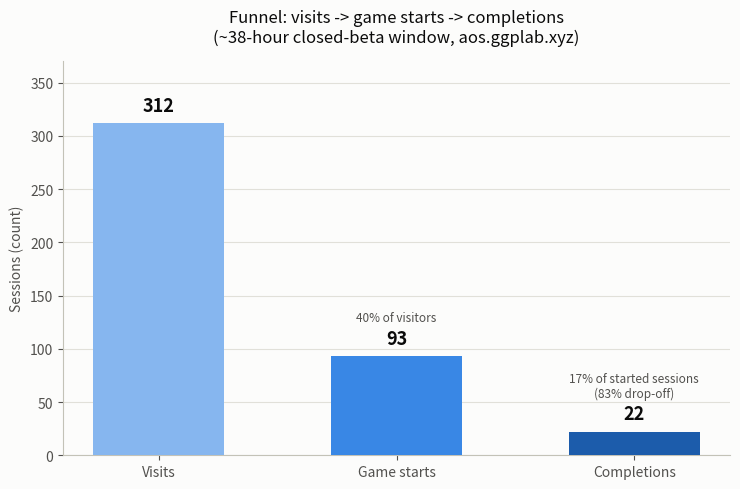

This figure's Python source: (Note: this script raises an exception after producing the figure.)
"""
Regenerates the two charts used in this case study from the AGGREGATE numbers
already published in the source telemetry report. No raw log rows, anonymous
IDs, or nicknames are read or referenced anywhere in this script -- every
number below is a count or a rate that appears in the case study's README.

Run:
    uv venv .venv && source .venv/bin/activate
    uv pip install -r requirements.txt
    python generate_charts.py
"""

import matplotlib.pyplot as plt

# --- palette (validated categorical/sequential slots, light-surface set) ---
SURFACE = "#fcfcfb"
INK_PRIMARY = "#0b0b0b"
INK_SECONDARY = "#52514e"
INK_MUTED = "#898781"
GRIDLINE = "#e1e0d9"
BASELINE = "#c3c2b7"

SEQ_LIGHT = "#86b6ef"   # ordinal ramp, lightest step allowed on light surface
SEQ_MID = "#3987e5"
SEQ_DARK = "#1c5cab"

SEG_BOUNCE = "#2a78d6"  # categorical slot 1 (blue) -- "first-impression bounce"
SEG_CLIFF = "#e34948"   # categorical slot 6 (red)  -- "rules cliff"
SEG_NEUTRAL = "#c3c2b7"  # baseline gray -- sessions that don't define either segment

plt.rcParams.update(
    {
        "font.family": "sans-serif",
        "text.color": INK_PRIMARY,
        "axes.edgecolor": BASELINE,
        "axes.labelcolor": INK_SECONDARY,
        "xtick.color": INK_SECONDARY,
        "ytick.color": INK_SECONDARY,
        "figure.facecolor": SURFACE,
        "axes.facecolor": SURFACE,
        "savefig.facecolor": SURFACE,
    }
)


def chart_1_funnel():
    """Visits -> game starts -> completions, aggregate counts + stated conversion."""
    stages = ["Visits", "Game starts", "Completions"]
    counts = [312, 93, 22]
    colors = [SEQ_LIGHT, SEQ_MID, SEQ_DARK]
    # conversion labels as stated in the source telemetry report (not re-derived here)
    conversions = ["", "40% of visitors", "17% of started sessions\n(83% drop-off)"]

    fig, ax = plt.subplots(figsize=(7.5, 5))
    bars = ax.bar(stages, counts, color=colors, width=0.55, zorder=3)

    for bar, count, label in zip(bars, counts, conversions):
        ax.text(
            bar.get_x() + bar.get_width() / 2,
            bar.get_height() + 8,
            f"{count}",
            ha="center",
            va="bottom",
            fontsize=13,
            fontweight="bold",
            color=INK_PRIMARY,
        )
        if label:
            ax.text(
                bar.get_x() + bar.get_width() / 2,
                bar.get_height() + 30,
                label,
                ha="center",
                va="bottom",
                fontsize=8.5,
                color=INK_SECONDARY,
            )

    ax.set_ylabel("Sessions (count)")
    ax.set_title(
        "Funnel: visits -> game starts -> completions\n(~38-hour closed-beta window, aos.ggplab.xyz)",
        fontsize=12,
        color=INK_PRIMARY,
        pad=14,
    )
    ax.set_ylim(0, 370)
    ax.grid(axis="y", color=GRIDLINE, linewidth=0.8, zorder=0)
    ax.set_axisbelow(True)
    for spine in ["top", "right"]:
        ax.spines[spine].set_visible(False)
    ax.spines["left"].set_color(BASELINE)
    ax.spines["bottom"].set_color(BASELINE)

    fig.tight_layout()
    fig.savefig("assets/01_funnel.png", dpi=160)
    plt.close(fig)


def chart_2_churn_segments():
    """
    Session-length distribution of the 60 sessions that churned at turn 0-1,
    split into duration buckets. The bimodal shape is what separates the two
    churn segments: a same-second "bounce" cluster and a much smaller
    long-session "rules cliff" cluster, with a thin middle that belongs to
    neither story.
    """
    buckets = ["<30 sec\n(median 9s)", "30 sec - 2 min", "2 - 10 min", ">10 min"]
    counts = [40, 9, 2, 9]
    colors = [SEG_BOUNCE, SEG_NEUTRAL, SEG_NEUTRAL, SEG_CLIFF]

    fig, ax = plt.subplots(figsize=(7.5, 5))
    bars = ax.bar(buckets, counts, color=colors, width=0.6, zorder=3)

    for bar, count in zip(bars, counts):
        ax.text(
            bar.get_x() + bar.get_width() / 2,
            bar.get_height() + 0.8,
            f"{count}",
            ha="center",
            va="bottom",
            fontsize=13,
            fontweight="bold",
            color=INK_PRIMARY,
        )

    ax.annotate(
        "Segment: first-impression bounce\n(n=40, 67% of turn-0/1 churn)",
        xy=(0, 40),
        xytext=(0.15, 46),
        fontsize=8.5,
        color=SEG_BOUNCE,
        ha="left",
    )
    ax.annotate(
        "Segment: rules cliff\n(n=9, stuck >10 min then quit)",
        xy=(3, 9),
        xytext=(1.65, 24),
        fontsize=8.5,
        color=SEG_CLIFF,
        ha="left",
    )

    ax.set_ylabel("Churned sessions (count)")
    ax.set_title(
        "Churn segments, by time-on-page before quitting\n"
        "(sessions that never reached turn 2, n=60)",
        fontsize=12,
        color=INK_PRIMARY,
        pad=14,
    )
    ax.set_ylim(0, 52)
    ax.grid(axis="y", color=GRIDLINE, linewidth=0.8, zorder=0)
    ax.set_axisbelow(True)
    for spine in ["top", "right"]:
        ax.spines[spine].set_visible(False)
    ax.spines["left"].set_color(BASELINE)
    ax.spines["bottom"].set_color(BASELINE)

    fig.tight_layout()
    fig.savefig("assets/02_churn_segments.png", dpi=160)
    plt.close(fig)


if __name__ == "__main__":
    chart_1_funnel()
    chart_2_churn_segments()
    print("Wrote assets/01_funnel.png and assets/02_churn_segments.png")
